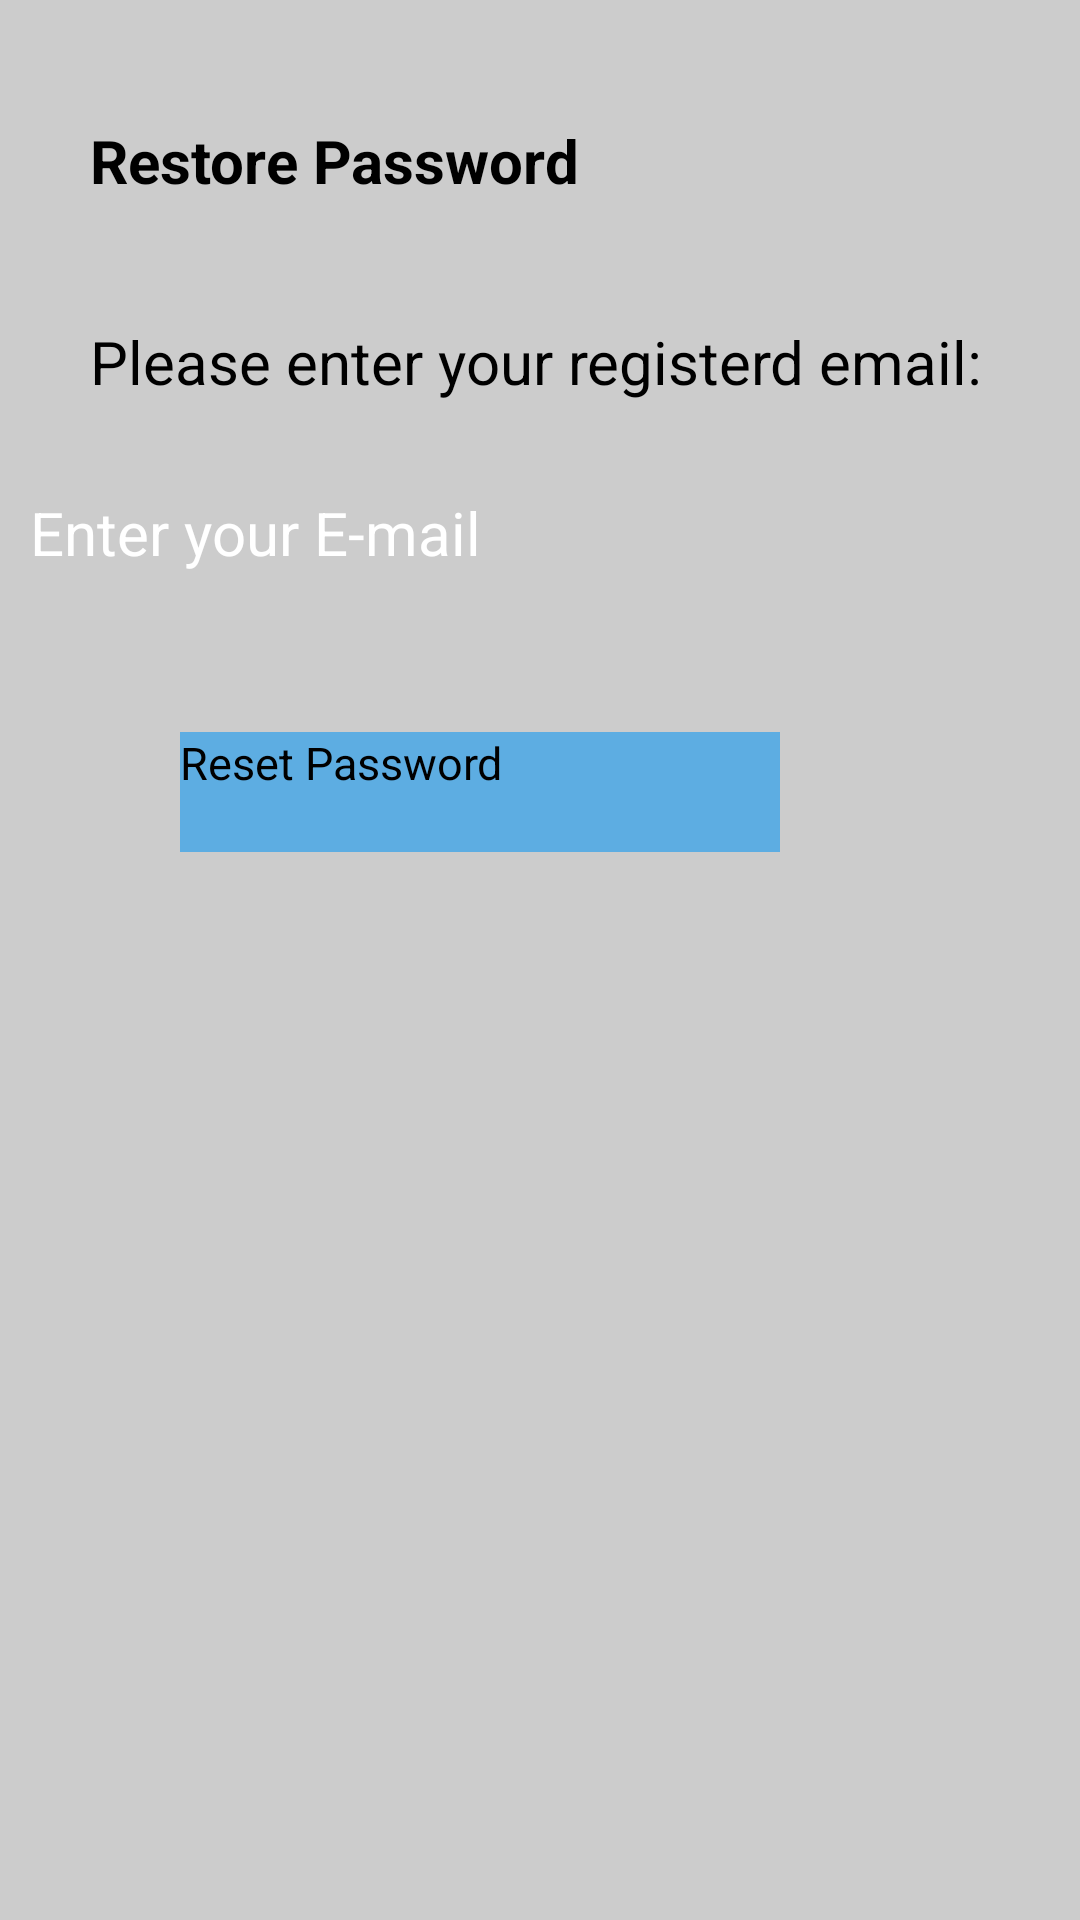

Android layout source for this screen:
<!-- AndroidManifest.xml: application theme Theme.DesginStoFinal -->
<!-- res/layout/activity_for_got_my_pass.xml -->
<?xml version="1.0" encoding="utf-8"?>
<LinearLayout
    xmlns:android="http://schemas.android.com/apk/res/android"
    xmlns:app="http://schemas.android.com/apk/res-auto"
    xmlns:tools="http://schemas.android.com/tools"
    android:layout_width="match_parent"
    android:background="#ccc"
    android:layout_height="match_parent"
    tools:context="ForGotMyPass"
    android:orientation="horizontal">




    <LinearLayout

        android:gravity="center_horizontal"
        android:layout_gravity="center"
        android:layout_width="match_parent"
        android:layout_height="match_parent"

        android:orientation="vertical">


        <TextView
            android:layout_marginTop="40dp"
            android:layout_width="match_parent"
            android:layout_height="wrap_content"

            android:paddingLeft="30dp"
            android:singleLine="true"
            android:textStyle="bold"
            android:text="Restore Password"
            android:textColor="@color/black"
            android:textSize="20dp" />

        <TextView
            android:layout_marginTop="40dp"
            android:layout_width="match_parent"
            android:layout_height="wrap_content"
            android:paddingLeft="30dp"
            android:singleLine="true"
            android:text="Please enter your registerd email:"
            android:textColor="@color/black"
            android:textSize="20dp" />


        <EditText
            android:id="@+id/eTForGot1"



            style="?android:buttonStyle"
            android:layout_width="300dp"
            android:layout_height="50dp"
            android:layout_marginTop="30dp"
            android:layout_marginRight="20dp"
            android:background="@drawable/bgedittext"
            android:elevation="0dp"
            android:focusable="true"
            android:hint="Enter your E-mail"
            android:inputType="textEmailAddress"
            android:outlineProvider="none"
            android:shadowDx="0"
            android:shadowDy="0"
            android:shadowRadius="0"
            android:singleLine="true"


            android:textColor="#fff"
            android:textColorHint="@color/common_google_signin_btn_text_dark_focused"
            android:textSize="20dp" />

        <Button
            android:layout_marginRight="20dp"
            android:layout_marginTop="30dp"
            android:id="@+id/btn1"
            style="@style/CardView.Dark"
            android:layout_width="200dp"
            android:layout_height="40dp"

            android:background="#5DADE2"
            android:text="Reset Password"
            android:textSize="15dp" />

        <Space
            android:layout_width="match_parent"
            android:layout_height="144dp"
            android:layout_weight="0.5" />

        <ProgressBar
            android:id="@+id/progressBar"
            style="?android:progressBarStyleLarge"
            android:layout_width="wrap_content"
            android:layout_height="wrap_content"
            android:elevation="10dp"
            android:visibility="gone" />
    </LinearLayout>

    <Space
        android:layout_width="0dp"
        android:layout_height="match_parent"
        android:layout_weight="1" />

</LinearLayout>
<!-- resources referenced by this layout -->
<resources>

  <!-- not gathered from this repository: default colours our renderer supplied (Android Studio template values) -->
  <color name="black">#FF000000</color>
</resources>
